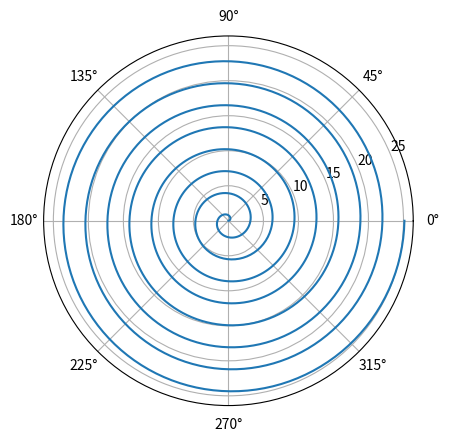

The matplotlib source for this figure:
# З3.3.1. Спираль можно рассматривать как фигуру, описывающую траекторию
# движения точки по воображаемой прямой при одновременном вращении этой
# прямой относительно начала координат с постоянной угловой скоростью. Если
# точка закреплена на прямой, то описывающей фигурой будет окружность.
# а) Если точка на вращающейся прямой перемещается от начала координат
# с постоянной скоростью, то ее траектория соответствует архимедовой спи-
# рали. В полярных координатах уравнение архимедовой спирали записыва-
# ется так: r = a + bθ. Использовать библиотеку pyplot для построения графика
# спирали, определяемой параметрами a = 0, b = 2 при 0 ≤ θ ≤ 8π.
# б) Если точка перемещается по вращающейся прямой со скоростью, увеличи-
# вающейся пропорционально расстоянию от начала координат, то результа-
# том является логарифмическая спираль, уравнение которой имеет следую-
# щий вид: r = aθ. Построить график логарифмической спирали, определяемой
# параметром a = 0.8, при 0 ≤ θ ≤ 8π. Логарифмическая спираль обладает свой-
# ством самоподобия: на каждом 2π витке спираль увеличивает размер, но
# сохраняет форму33. Логарифмические спирали часто встречаются в природе:
# от форм раковин моллюсков-наутилусов до форм космических галактик.
import numpy as np
import matplotlib.pyplot as plt
theta = np.linspace(0, np.pi*8, 1000)
a = 0
b = 2
r = a + b*theta
plt.polar (r, theta)
plt.show()